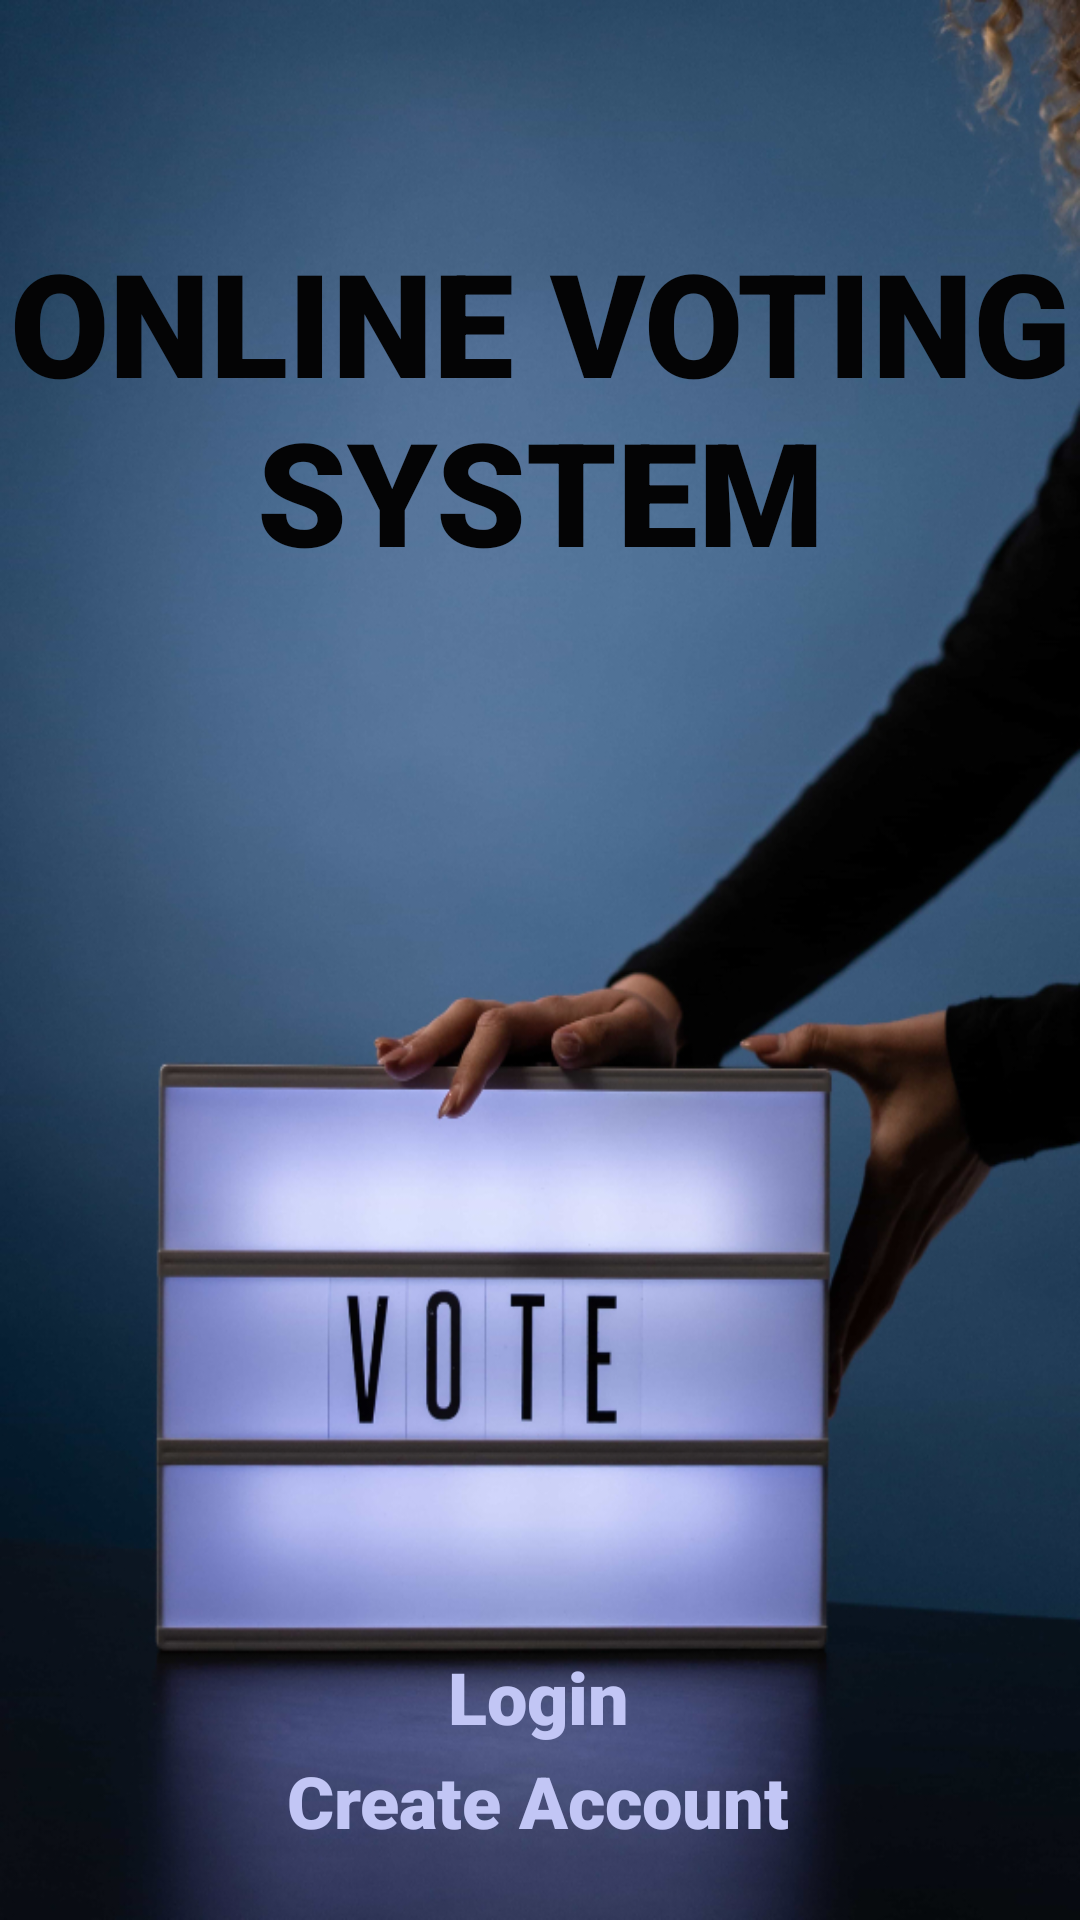

Reconstruct the res/layout file that produces this screen, plus the resources it refers to.
<!-- AndroidManifest.xml: application theme Theme.OVS40 -->
<!-- res/layout/activity_welcome_page.xml -->
<?xml version="1.0" encoding="utf-8"?>
<androidx.constraintlayout.widget.ConstraintLayout xmlns:android="http://schemas.android.com/apk/res/android"
    xmlns:app="http://schemas.android.com/apk/res-auto"
    xmlns:tools="http://schemas.android.com/tools"
    android:id="@+id/welcomePageLayout"
    android:layout_width="match_parent"
    android:layout_height="match_parent"
    android:background="@drawable/main3"
    tools:context=".WelcomePage">

    <TextView
        android:id="@+id/textView"
        android:layout_width="wrap_content"
        android:layout_height="wrap_content"
        android:fontFamily="sans-serif-black"
        android:gravity="center"
        android:includeFontPadding="true"
        android:text="Online Voting System"
        android:textAllCaps="true"
        android:textColor="@color/main"
        android:textSize="48sp"
        app:layout_constraintBottom_toTopOf="@+id/createAccount"
        app:layout_constraintEnd_toEndOf="parent"
        app:layout_constraintHorizontal_bias="0.0"
        app:layout_constraintStart_toStartOf="parent"
        app:layout_constraintTop_toTopOf="parent"
        app:layout_constraintVertical_bias="0.162" />

    <TextView
        android:id="@+id/login"
        android:layout_width="wrap_content"
        android:layout_height="wrap_content"
        android:fontFamily="sans-serif-black"
        android:text="Login"
        android:textColor="@color/main2"
        android:textSize="24sp"
        app:layout_constraintBottom_toBottomOf="parent"
        app:layout_constraintEnd_toEndOf="parent"
        app:layout_constraintHorizontal_bias="0.498"
        app:layout_constraintStart_toStartOf="parent"
        app:layout_constraintTop_toTopOf="parent"
        app:layout_constraintVertical_bias="0.904" />

    <TextView
        android:id="@+id/createAccount"
        android:layout_width="wrap_content"
        android:layout_height="wrap_content"
        android:fontFamily="sans-serif-black"
        android:text="Create Account"
        android:textColor="@color/main2"
        android:textSize="24sp"
        app:layout_constraintBottom_toBottomOf="parent"
        app:layout_constraintEnd_toEndOf="parent"
        app:layout_constraintHorizontal_bias="0.497"
        app:layout_constraintStart_toStartOf="parent"
        app:layout_constraintTop_toTopOf="parent"
        app:layout_constraintVertical_bias="0.961" />
</androidx.constraintlayout.widget.ConstraintLayout>
<!-- resources referenced by this layout -->
<resources>
  <color name="main">#040405</color>
  <color name="main2">#C2C6F5</color>
  <!-- drawable main3: jpg bitmap (drawable-v24, 303876 bytes) -->
  <style name="Theme.OVS40" parent="Theme.MaterialComponents.DayNight.DarkActionBar">
          
          <item name="colorPrimary">@color/purple_500</item>
          <item name="colorPrimaryVariant">@color/purple_700</item>
          <item name="colorOnPrimary">@color/white</item>
          
          <item name="colorSecondary">@color/teal_200</item>
          <item name="colorSecondaryVariant">@color/teal_700</item>
          <item name="colorOnSecondary">@color/black</item>
          
          <item name="android:statusBarColor" tools:targetApi="l">?attr/colorPrimaryVariant</item>
          
      </style>
  <color name="purple_500">#FF6200EE</color>
  <color name="purple_700">#FF3700B3</color>
  <color name="white">#FFFFFFFF</color>
  <color name="teal_200">#FF03DAC5</color>
  <color name="teal_700">#FF018786</color>
  <color name="black">#FF000000</color>
</resources>
